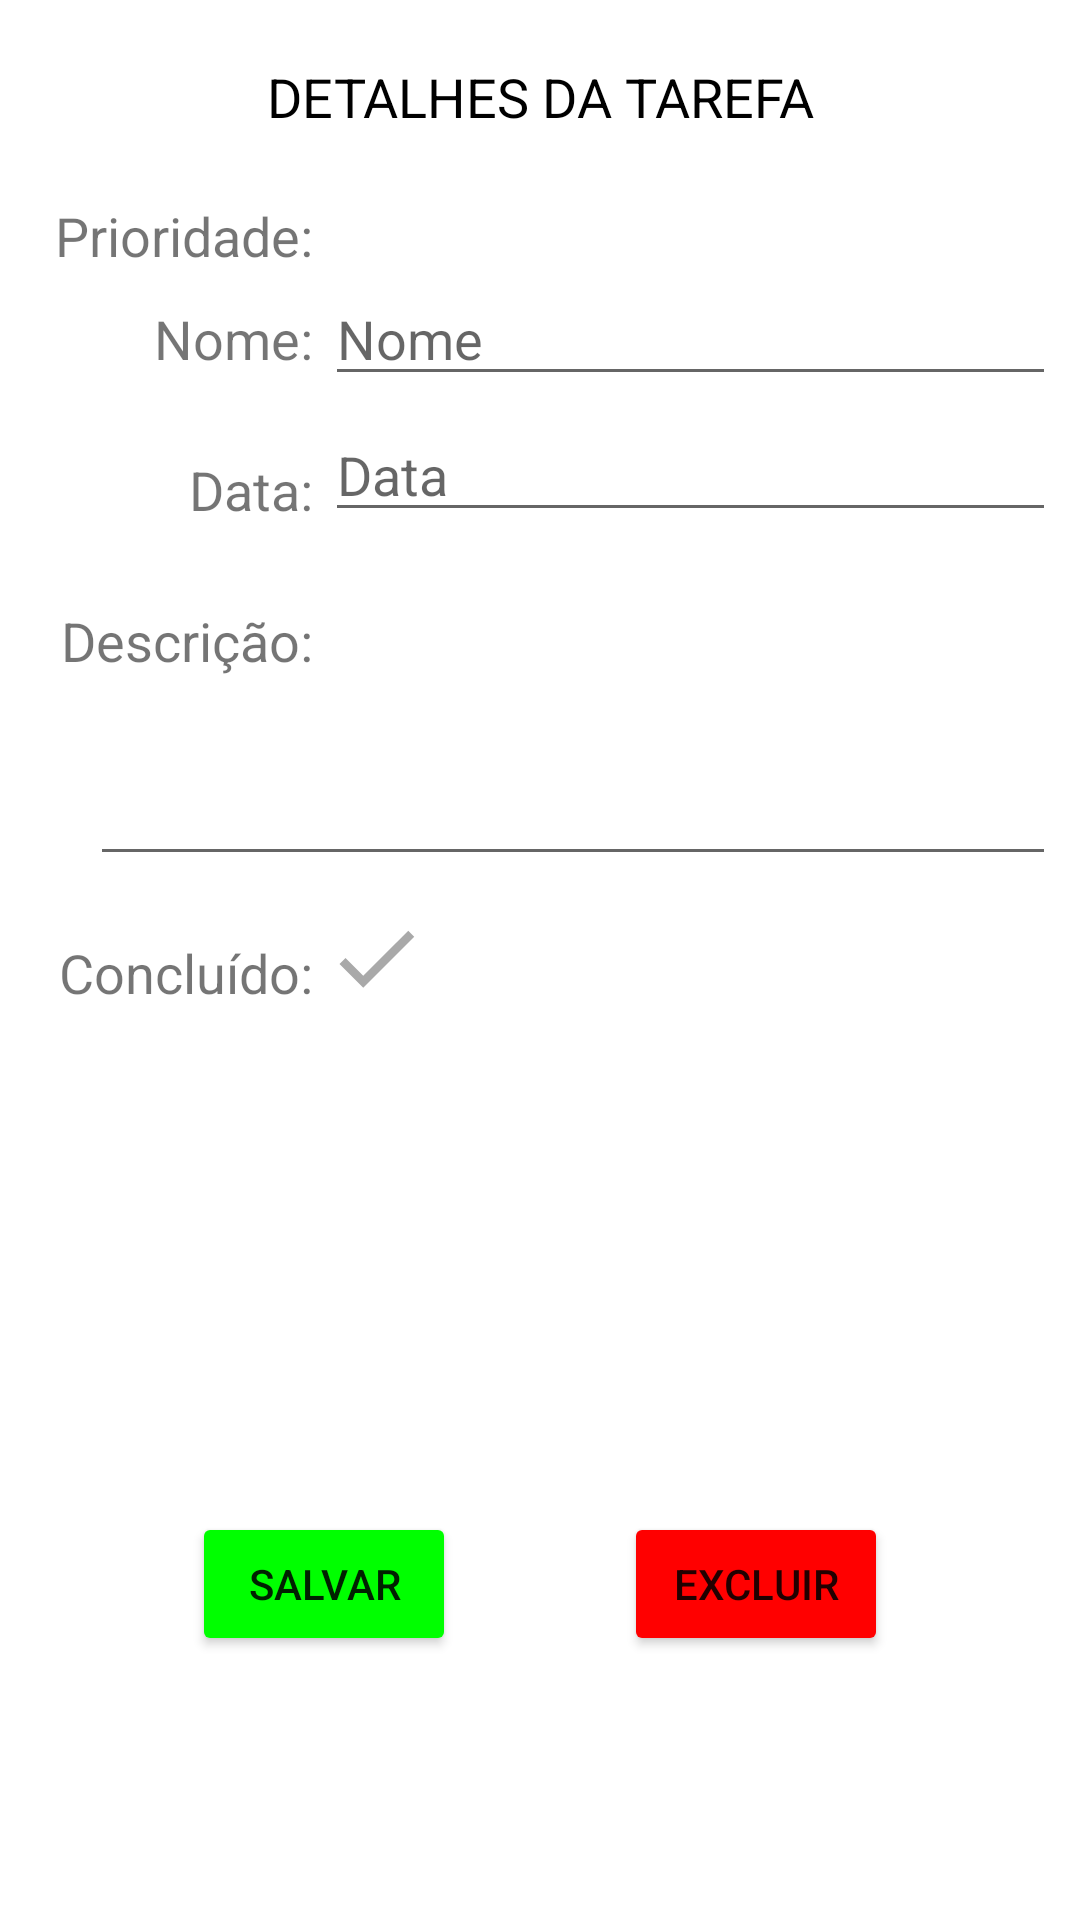

Android layout source for this screen:
<!-- AndroidManifest.xml: application theme Theme.MinhasTarefas -->
<!-- res/layout/activity_task.xml -->
<?xml version="1.0" encoding="utf-8"?>
<androidx.constraintlayout.widget.ConstraintLayout xmlns:android="http://schemas.android.com/apk/res/android"
    xmlns:app="http://schemas.android.com/apk/res-auto"
    xmlns:tools="http://schemas.android.com/tools"
    android:layout_width="match_parent"
    android:layout_height="match_parent"
    android:padding="8dp"
    tools:context=".view.TaskActivity">

    <TextView
        android:id="@+id/text_details_task"
        android:layout_width="match_parent"
        android:layout_height="wrap_content"
        android:layout_marginTop="12dp"
        android:text="@string/text_details_task"
        android:textAlignment="center"
        android:textColor="@color/black"
        android:textSize="18sp"
        app:layout_constraintEnd_toEndOf="parent"
        app:layout_constraintStart_toStartOf="parent"
        app:layout_constraintTop_toTopOf="parent" />

    <TextView
        android:id="@+id/text_priority"
        android:layout_width="wrap_content"
        android:layout_height="wrap_content"
        android:layout_marginStart="12dp"
        android:layout_marginTop="22dp"
        android:text="@string/text_priority"
        android:textSize="18sp"
        app:layout_constraintEnd_toStartOf="@id/guideline2"
        app:layout_constraintTop_toBottomOf="@id/text_details_task" />

    <ImageView
        android:id="@+id/img_low_priority"
        android:layout_width="wrap_content"
        android:layout_height="wrap_content"
        android:layout_marginStart="8dp"
        android:contentDescription="@string/img_content_low_priority"
        android:minWidth="34dp"
        android:minHeight="34dp"
        android:src="@drawable/ic_flag"
        app:layout_constraintBottom_toBottomOf="@id/text_priority"
        app:layout_constraintEnd_toStartOf="@id/img_medium_priority"
        app:layout_constraintStart_toEndOf="@id/guideline2" />

    <ImageView
        android:id="@+id/img_medium_priority"
        android:layout_width="wrap_content"
        android:layout_height="wrap_content"
        android:layout_marginStart="8dp"
        android:contentDescription="@string/img_content_low_priority"
        android:minWidth="34dp"
        android:minHeight="34dp"
        android:src="@drawable/ic_flag"
        app:layout_constraintBottom_toBottomOf="@id/text_priority"
        app:layout_constraintEnd_toStartOf="@id/img_high_priority"
        app:layout_constraintStart_toEndOf="@id/img_low_priority" />

    <ImageView
        android:id="@+id/img_high_priority"
        android:layout_width="wrap_content"
        android:layout_height="wrap_content"
        android:layout_marginStart="8dp"
        android:contentDescription="@string/img_content_low_priority"
        android:minWidth="34dp"
        android:minHeight="34dp"
        android:src="@drawable/ic_flag"
        app:layout_constraintBottom_toBottomOf="@id/text_priority"
        app:layout_constraintEnd_toEndOf="parent"
        app:layout_constraintStart_toEndOf="@id/img_medium_priority" />

    <TextView
        android:id="@+id/text_name"
        android:layout_width="wrap_content"
        android:layout_height="wrap_content"
        android:layout_marginStart="12dp"
        android:layout_marginTop="10dp"
        android:text="@string/text_name"
        android:textSize="18sp"
        app:layout_constraintEnd_toStartOf="@id/guideline2"
        app:layout_constraintTop_toBottomOf="@id/text_priority" />

    <EditText
        android:id="@+id/edit_name"
        android:layout_width="0dp"
        android:layout_height="wrap_content"
        android:layout_marginStart="4dp"
        android:hint="@string/edit_name"
        app:layout_constraintEnd_toEndOf="parent"
        app:layout_constraintStart_toEndOf="@id/text_name"
        app:layout_constraintTop_toBottomOf="@id/text_priority" />

    <TextView
        android:id="@+id/text_date"
        android:layout_width="wrap_content"
        android:layout_height="wrap_content"
        android:layout_marginStart="12dp"
        android:layout_marginTop="26dp"
        android:text="@string/text_date"
        android:textSize="18sp"
        app:layout_constraintEnd_toStartOf="@id/guideline2"
        app:layout_constraintTop_toBottomOf="@id/text_name" />

    <EditText
        android:id="@+id/edit_date"
        android:layout_width="0dp"
        android:layout_height="wrap_content"
        android:layout_marginStart="4dp"
        android:layout_marginTop="4dp"
        android:hint="@string/edit_date"
        android:inputType="number"
        app:layout_constraintEnd_toEndOf="parent"
        app:layout_constraintStart_toEndOf="@id/text_date"
        app:layout_constraintTop_toBottomOf="@id/edit_name" />

    <TextView
        android:id="@+id/text_description"
        android:layout_width="wrap_content"
        android:layout_height="wrap_content"
        android:layout_marginStart="12dp"
        android:layout_marginTop="26dp"
        android:text="@string/text_description"
        android:textSize="18sp"
        app:layout_constraintEnd_toStartOf="@id/guideline2"
        app:layout_constraintTop_toBottomOf="@id/text_date" />

    <EditText
        android:id="@+id/edit_description"
        android:layout_width="0dp"
        android:layout_height="wrap_content"
        android:layout_marginStart="22dp"
        android:layout_marginTop="4dp"
        android:gravity="top|left"
        android:inputType="textMultiLine"
        android:maxLines="5"
        android:minLines="2"
        android:scrollbars="vertical"
        app:layout_constraintEnd_toEndOf="parent"
        app:layout_constraintStart_toStartOf="parent"
        app:layout_constraintTop_toBottomOf="@id/text_description" />

    <TextView
        android:id="@+id/text_done"
        android:layout_width="wrap_content"
        android:layout_height="wrap_content"
        android:layout_marginStart="12dp"
        android:layout_marginTop="20dp"
        android:text="@string/text_done"
        android:textSize="18sp"
        app:layout_constraintEnd_toStartOf="@id/guideline2"
        app:layout_constraintTop_toBottomOf="@id/edit_description" />

    <ImageView
        android:id="@+id/img_task_check"
        android:layout_width="wrap_content"
        android:layout_height="wrap_content"
        android:layout_marginStart="4dp"
        android:minWidth="34dp"
        android:minHeight="34dp"
        android:src="@drawable/ic_check"
        app:layout_constraintBottom_toBottomOf="@id/text_done"
        app:layout_constraintStart_toEndOf="@id/text_done" />

    <Button
        android:id="@+id/btn_save"
        android:layout_width="wrap_content"
        android:layout_height="wrap_content"
        android:layout_marginBottom="80dp"
        android:backgroundTint="@color/green"
        android:text="@string/button_save"
        app:layout_constraintBottom_toBottomOf="parent"
        app:layout_constraintEnd_toStartOf="@id/btn_delete"
        app:layout_constraintStart_toStartOf="parent" />

    <Button
        android:id="@+id/btn_delete"
        android:layout_width="wrap_content"
        android:layout_height="wrap_content"
        android:layout_marginBottom="80dp"
        android:backgroundTint="@color/red"
        android:text="@string/button_delete"
        app:layout_constraintBottom_toBottomOf="parent"
        app:layout_constraintEnd_toEndOf="parent"
        app:layout_constraintStart_toEndOf="@id/btn_save" />

    <androidx.constraintlayout.widget.Guideline
        android:id="@+id/guideline2"
        android:layout_width="wrap_content"
        android:layout_height="wrap_content"
        android:orientation="vertical"
        app:layout_constraintGuide_percent="0.28" />

</androidx.constraintlayout.widget.ConstraintLayout>
<!-- resources referenced by this layout -->
<resources>
  <color name="black">#FF000000</color>
  <color name="green">#0F0</color>
  <color name="red">#F00</color>
  <!-- drawable ic_check (drawable) -->
  <vector android:height="24dp" android:tint="#A9A9A9"
      android:viewportHeight="24" android:viewportWidth="24"
      android:width="24dp" xmlns:android="http://schemas.android.com/apk/res/android">
      <path android:fillColor="@android:color/white" android:pathData="M9,16.17L4.83,12l-1.42,1.41L9,19 21,7l-1.41,-1.41z"/>
  </vector>
  <string name="button_delete">Excluir</string>
  <string name="button_save">Salvar</string>
  <string name="edit_date">Data</string>
  <string name="edit_name">Nome</string>
  <string name="img_content_low_priority">Baixa Prioridade</string>
  <string name="text_date">Data:</string>
  <string name="text_description">Descrição:</string>
  <string name="text_details_task">DETALHES DA TAREFA</string>
  <string name="text_done">Concluído:</string>
  <string name="text_name">Nome:</string>
  <string name="text_priority">Prioridade:</string>
  <style name="Theme.MinhasTarefas" parent="Theme.MaterialComponents.DayNight.DarkActionBar">
          
          <item name="colorPrimary">@color/purple_500</item>
          <item name="colorPrimaryVariant">@color/purple_700</item>
          <item name="colorOnPrimary">@color/white</item>
          
          <item name="colorSecondary">@color/teal_200</item>
          <item name="colorSecondaryVariant">@color/teal_700</item>
          <item name="colorOnSecondary">@color/black</item>
          
          <item name="android:statusBarColor" tools:targetApi="l">?attr/colorPrimaryVariant</item>
          
      </style>
  <color name="purple_500">#FF6200EE</color>
  <color name="purple_700">#FF3700B3</color>
  <color name="white">#FFF</color>
  <color name="teal_200">#FF03DAC5</color>
  <color name="teal_700">#FF018786</color>
</resources>
